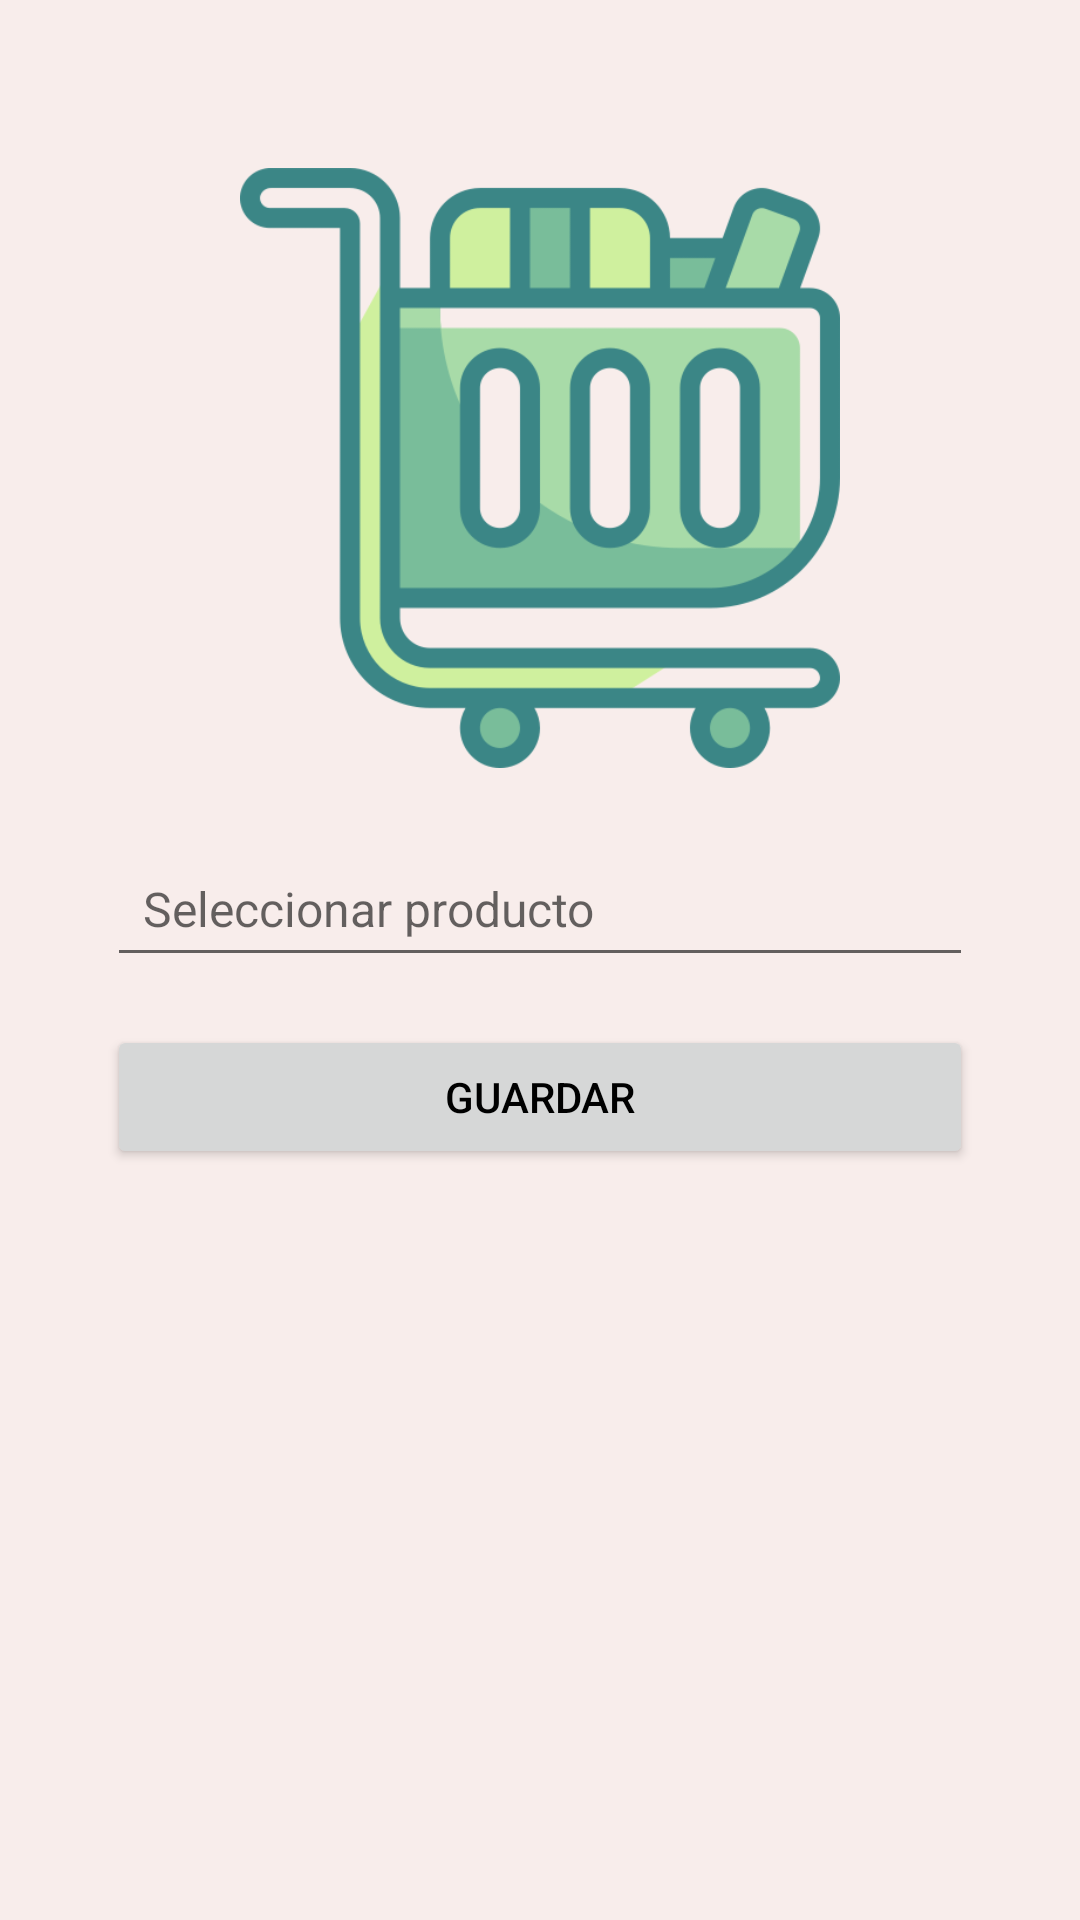

Write the Android layout XML for this screen, with the resource values it uses.
<!-- AndroidManifest.xml: application theme Theme.Listify -->
<!-- res/layout/fragment_select_product.xml -->
<?xml version="1.0" encoding="utf-8"?>
<ScrollView xmlns:android="http://schemas.android.com/apk/res/android"
    android:layout_width="match_parent"
    android:layout_height="match_parent"
    android:fillViewport="true"
    xmlns:app="http://schemas.android.com/apk/res-auto"
    xmlns:tools="http://schemas.android.com/tools"
    tools:context=".view.SelectProductFragment">
    <androidx.constraintlayout.widget.ConstraintLayout
        android:layout_width="match_parent"
        android:layout_height="wrap_content"
        android:padding="16dp">

        <ImageView
            android:id="@+id/ivLogo"
            android:layout_width="200dp"
            android:layout_height="200dp"
            android:layout_marginTop="40dp"
            android:contentDescription="@string/logo_application"
            android:src="@drawable/logo"
            app:layout_constraintTop_toTopOf="parent"
            app:layout_constraintStart_toStartOf="parent"
            app:layout_constraintEnd_toEndOf="parent" />

        <AutoCompleteTextView
            android:id="@+id/actvProducts"
            android:layout_width="0dp"
            android:layout_height="wrap_content"
            android:hint="@string/select_product"
            android:layout_marginTop="24dp"
            android:padding="12dp"
            android:textSize="16sp"
            app:layout_constraintTop_toBottomOf="@id/ivLogo"
            app:layout_constraintStart_toStartOf="parent"
            app:layout_constraintEnd_toEndOf="parent"
            app:layout_constraintWidth_percent="0.88"/>

        <Button
            android:id="@+id/btnSelectProduct"
            android:layout_width="0dp"
            android:layout_height="wrap_content"
            android:text="@string/save"
            android:layout_marginTop="16dp"
            app:layout_constraintTop_toBottomOf="@id/actvProducts"
            app:layout_constraintStart_toStartOf="parent"
            app:layout_constraintEnd_toEndOf="parent"
            app:layout_constraintWidth_percent="0.88"/>

        <TextView
            android:id="@+id/tvNoProducts"
            android:layout_width="0dp"
            android:layout_height="wrap_content"
            android:text="@string/no_products_to_select"
            android:textSize="16sp"
            android:textAlignment="center"
            android:visibility="gone"
            app:layout_constraintTop_toBottomOf="@id/ivLogo"
            app:layout_constraintStart_toStartOf="parent"
            app:layout_constraintEnd_toEndOf="parent"
            app:layout_constraintWidth_percent="0.88"/>
    </androidx.constraintlayout.widget.ConstraintLayout>
</ScrollView>
<!-- resources referenced by this layout -->
<resources>
  <!-- drawable logo: png bitmap (drawable, 25779 bytes) -->
  <string name="logo_application">Logo de la aplicación</string>
  <string name="no_products_to_select">Ya todos los productos de este establecimiento fueron seleccionados.</string>
  <string name="save">Guardar</string>
  <string name="select_product">Seleccionar producto</string>
  <style name="Theme.Listify" parent="Theme.MaterialComponents.DayNight.DarkActionBar">
          <item name="colorPrimary">@color/light_green</item>
          <item name="colorPrimaryVariant">@color/light_green</item>
          <item name="colorOnPrimary">@color/white</item>
  
          <item name="colorSecondary">@color/light_green</item>
          <item name="colorSecondaryVariant">@color/light_green</item>
          <item name="colorOnSecondary">@color/white</item>
  
          <item name="colorAccent">@color/dark_green</item>
  
          <item name="android:statusBarColor">?attr/colorPrimaryVariant</item>
          <item name="android:windowBackground">@color/light_background</item>
  
          <item name="android:textColorPrimary">@color/black</item>
      </style>
  <color name="light_green">#6ED091</color>
  <color name="white">#FFFFFF</color>
  <color name="dark_green">#3B8686</color>
  <color name="light_background">#F8EDEB</color>
  <color name="black">#000000</color>
</resources>
